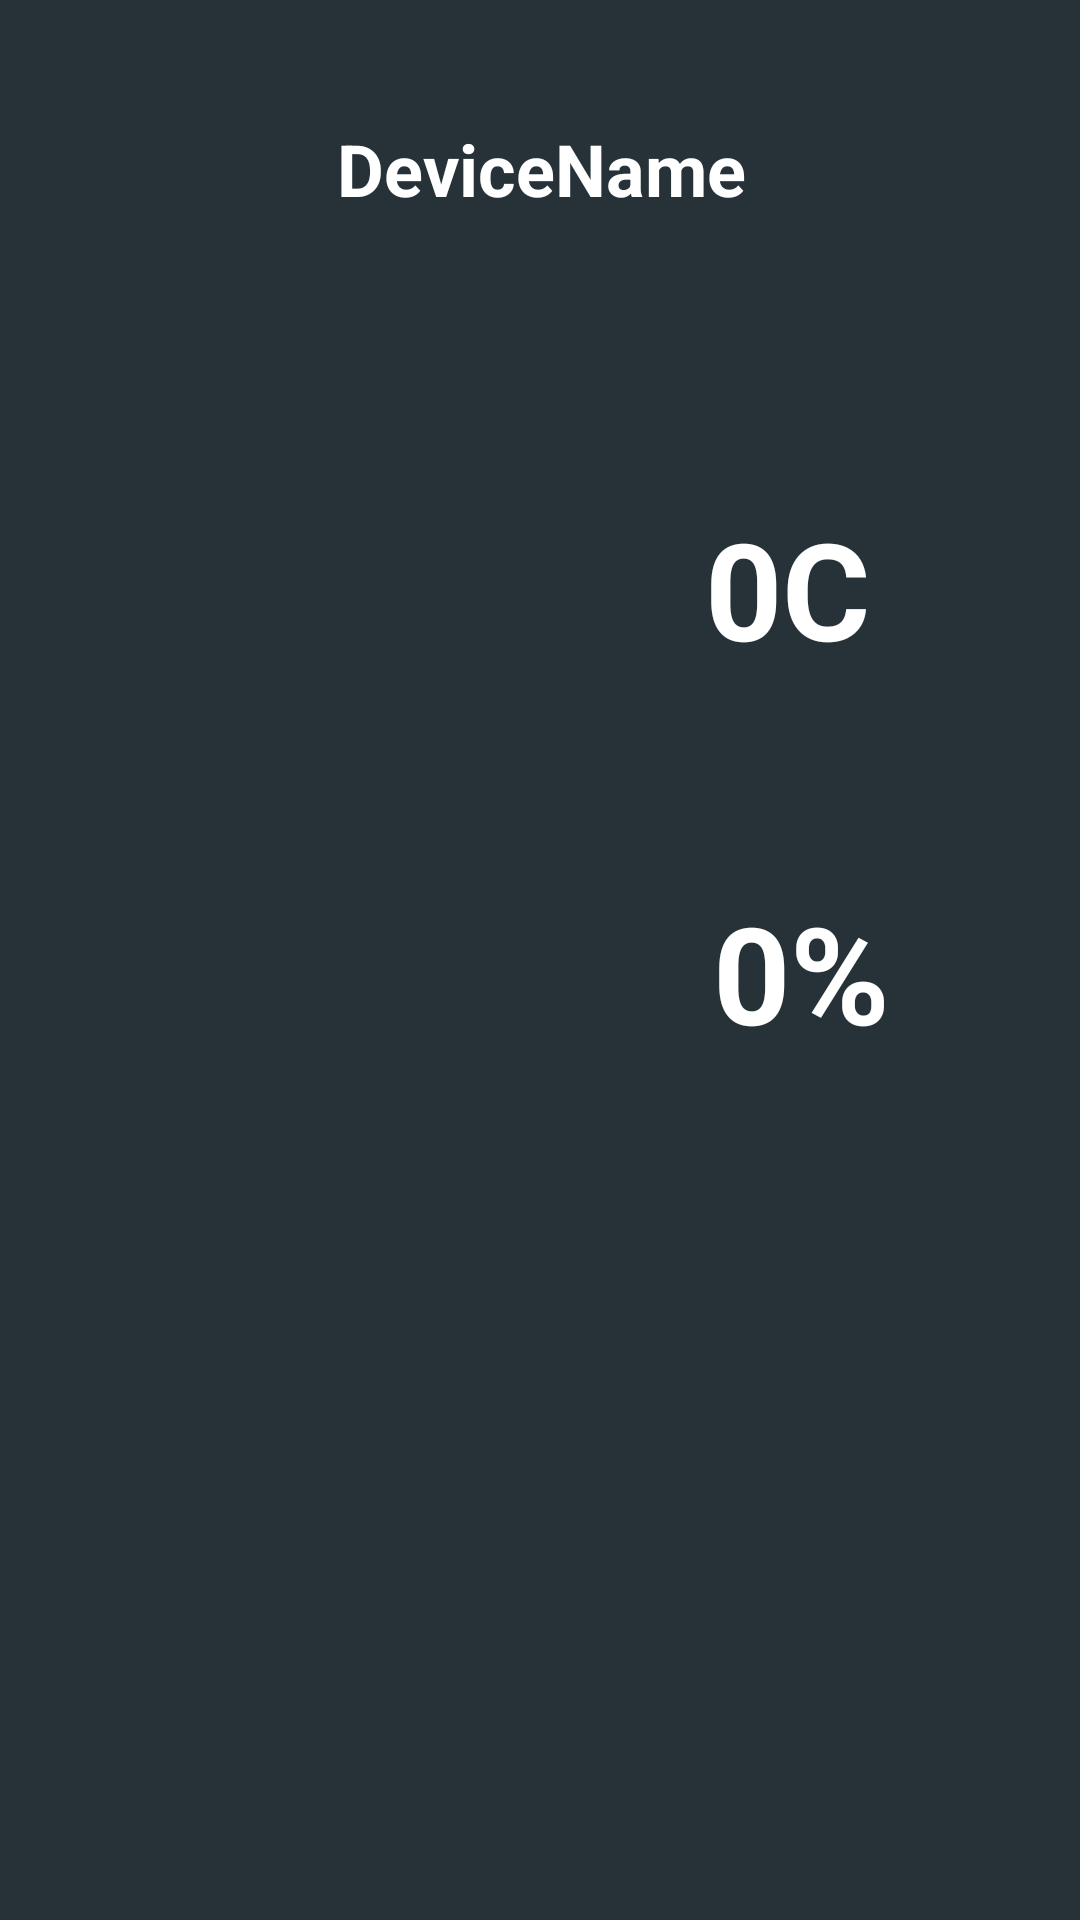

The Android layout XML behind this screen, and the referenced resources:
<!-- AndroidManifest.xml: application theme DarkTheme -->
<!-- res/layout/temphumisensor.xml -->
<?xml version="1.0" encoding="utf-8"?>
<android.support.constraint.ConstraintLayout xmlns:android="http://schemas.android.com/apk/res/android"
    xmlns:app="http://schemas.android.com/apk/res-auto"
    xmlns:tools="http://schemas.android.com/tools"
    android:id="@+id/RelativeLayout1"
    android:layout_width="match_parent"
    android:layout_height="match_parent"
    android:orientation="vertical">

    <ImageView
        android:id="@+id/imageView"
        android:layout_width="114dp"
        android:layout_height="98dp"
        android:layout_marginStart="36dp"
        android:layout_marginTop="28dp"
        android:adjustViewBounds="false"
        android:cropToPadding="false"
        app:layout_constraintStart_toStartOf="parent"
        app:layout_constraintTop_toBottomOf="@+id/imageView2"
        app:srcCompat="@drawable/temperature" />

    <TextView
        android:id="@+id/temp"
        android:layout_width="197dp"
        android:layout_height="100dp"
        android:layout_marginStart="12dp"
        android:layout_marginTop="56dp"
        android:text="0C"
        android:textAlignment="center"
        android:textColor="@color/white"
        android:textSize="45sp"
        android:textStyle="bold"
        android:visibility="visible"
        app:layout_constraintStart_toEndOf="@+id/imageView2"
        app:layout_constraintTop_toBottomOf="@+id/name" />

    <ImageView
        android:id="@+id/imageView2"
        android:layout_width="116dp"
        android:layout_height="103dp"
        android:layout_marginStart="36dp"
        android:layout_marginTop="56dp"
        android:adjustViewBounds="false"
        android:cropToPadding="false"
        app:layout_constraintStart_toStartOf="parent"
        app:layout_constraintTop_toBottomOf="@+id/name"
        app:srcCompat="@drawable/humidity" />

    <TextView
        android:id="@+id/humi"
        android:layout_width="202dp"
        android:layout_height="99dp"
        android:layout_marginStart="16dp"
        android:layout_marginTop="28dp"
        android:text="0%"
        android:textAlignment="center"
        android:textColor="@color/white"
        android:textSize="45sp"
        android:textStyle="bold"
        android:visibility="visible"
        app:layout_constraintStart_toEndOf="@+id/imageView"
        app:layout_constraintTop_toBottomOf="@+id/temp" />

    <TextView
        android:id="@+id/name"
        android:layout_width="395dp"
        android:layout_height="70dp"
        android:layout_marginTop="40dp"
        android:text="DeviceName"
        android:textAlignment="center"
        android:layout_gravity="center_horizontal|center"
        android:textColor="@color/white"
        android:textSize="24sp"
        android:textStyle="bold"
        app:layout_constraintEnd_toEndOf="parent"
        app:layout_constraintHorizontal_bias="0.5"
        app:layout_constraintStart_toStartOf="parent"
        app:layout_constraintTop_toTopOf="parent" />

    <android.support.constraint.Guideline
        android:id="@+id/guideline"
        android:layout_width="wrap_content"
        android:layout_height="wrap_content"
        android:orientation="horizontal"
        app:layout_constraintGuide_begin="20dp" />

</android.support.constraint.ConstraintLayout>
<!-- resources referenced by this layout -->
<resources>
  <color name="white">#fff</color>
  <style name="DarkTheme" parent="Theme.AppCompat.Light">
          <item name="colorPrimary">@color/colorPrimary</item>
          <item name="colorPrimaryDark">@color/colorPrimaryDark</item>
          <item name="android:textColorPrimary">@color/white</item>
          <item name="colorAccent">@color/colorAccent</item>
          <item name="android:color">@color/white</item>
          <item name="android:windowBackground">@color/colorPrimary</item>
          <item name="android:actionBarStyle">@color/colorPrimary</item>
          <item name="android:actionMenuTextColor">@color/white</item>
      </style>
  <color name="colorPrimary">#263238</color>
  <color name="colorPrimaryDark">#1f292e</color>
  <color name="colorAccent">#96a342</color>
</resources>
